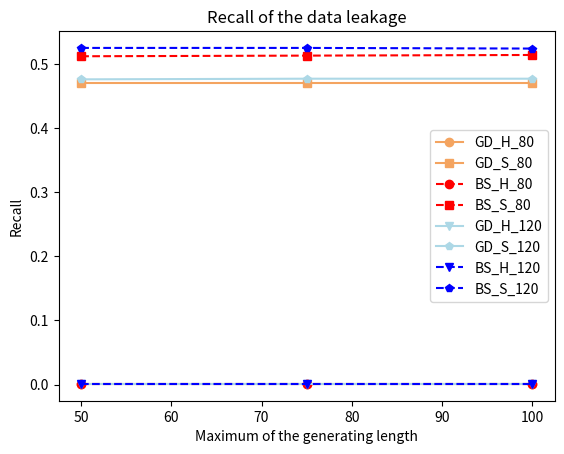

Source code (Python): (Note: this script raises an exception after producing the figure.)
import matplotlib.pyplot as plt
import numpy as np


# loss
# training length is 80
# loss80 = [4.0114, 1.0523, 0.4153, 0.2381, 0.1833, 0.1560, 0.1393, 0.1282, 0.1203, 0.1140,
#           0.1094, 0.1056, 0.1028, 0.1001, 0.0980, 0.0960, 0.0947, 0.0933, 0.0921, 0.0912,
#           0.0903, 0.0893, 0.0885, 0.0879, 0.0872, 0.0867, 0.0861, 0.0856, 0.0851, 0.0846,
#           0.0841, 0.0837, 0.0833, 0.0828, 0.0825, 0.0821, 0.0817, 0.0814, 0.0811, 0.0808,
#           0.0804, 0.0800, 0.0798, 0.0795, 0.0793, 0.0789, 0.0786, 0.0784, 0.0781, 0.0778,
#           0.0775, 0.0773, 0.0771, 0.0768, 0.0766, 0.0764, 0.0762, 0.0761, 0.0759, 0.0757,
#           0.0756, 0.0754, 0.0753, 0.0752, 0.0751, 0.0751, 0.0750, 0.0750, 0.0749, 0.0749]
#
# loss120 = [3.8657, 0.7942, 0.2502, 0.1605, 0.1297, 0.1117, 0.0998, 0.0913, 0.0850, 0.0803,
#            0.0765, 0.0735, 0.0710, 0.0691, 0.0675, 0.0659, 0.0647, 0.0636, 0.0627, 0.0619,
#            0.0611, 0.0605, 0.0599, 0.0593, 0.0588, 0.0583, 0.0579, 0.0576, 0.0571, 0.0568,
#            0.0566, 0.0561, 0.0559, 0.0555, 0.0553, 0.0550, 0.0548, 0.0545, 0.0543, 0.0541,
#            0.0538, 0.0536, 0.0533, 0.0531, 0.0529, 0.0527, 0.0525, 0.0523, 0.0521, 0.0520,
#            0.0517, 0.0516, 0.0514, 0.0512, 0.0511, 0.0510, 0.0508, 0.0507, 0.0506, 0.0505,
#            0.0504, 0.0503, 0.0502, 0.0501, 0.0501, 0.0500, 0.0500, 0.0499, 0.0499, 0.0499]
#
# epochs = np.arange(70)
#
# plt.title('Loss of the training')
# plt.xlabel('Epochs')
# plt.ylabel('Loss value')
# plt.plot(epochs, loss80, color='r', label='Training sequence length is 80')
# plt.plot(epochs, loss120, color='b', label='Training sequence length is 120')
# plt.legend()
# pth = './results/{}.jpg'.format('loss')
# plt.savefig(pth)
# plt.close()


# Leakage

max_length = [50, 75, 100]
greedy_H_80 = [0.001, 0.001, 0.001]
greedy_S_80 = [0.471, 0.471, 0.471]
beam_H_80 = [0.001, 0.001, 0.001]
beam_S_80 = [0.512, 0.513, 0.514]

greedy_H_120 = [0.001, 0.001, 0.001]
greedy_S_120 = [0.476, 0.477, 0.477]
beam_H_120 = [0.001, 0.001, 0.001]
beam_S_120 = [0.525, 0.525, 0.524]

plt.title('Recall of the data leakage')
plt.ylabel('Recall')
plt.xlabel('Maximum of the generating length')

plt.plot(max_length, greedy_H_80, color='sandybrown', marker='o', label='GD_H_80')
plt.plot(max_length, greedy_S_80, color='sandybrown', marker='s', label='GD_S_80')
plt.plot(max_length, beam_H_80, color='r', marker='o', label='BS_H_80', linestyle='--')
plt.plot(max_length, beam_S_80, color='r', marker='s', label='BS_S_80', linestyle='--')

plt.plot(max_length, greedy_H_120, color='lightblue', marker='v', label='GD_H_120')
plt.plot(max_length, greedy_S_120, color='lightblue', marker='p', label='GD_S_120')
plt.plot(max_length, beam_H_120, color='b', marker='v', label='BS_H_120', linestyle='--')
plt.plot(max_length, beam_S_120, color='b', marker='p', label='BS_S_120', linestyle='--')

plt.legend()

pth = './results/{}.jpg'.format('recall')
plt.savefig(pth)
plt.close()




